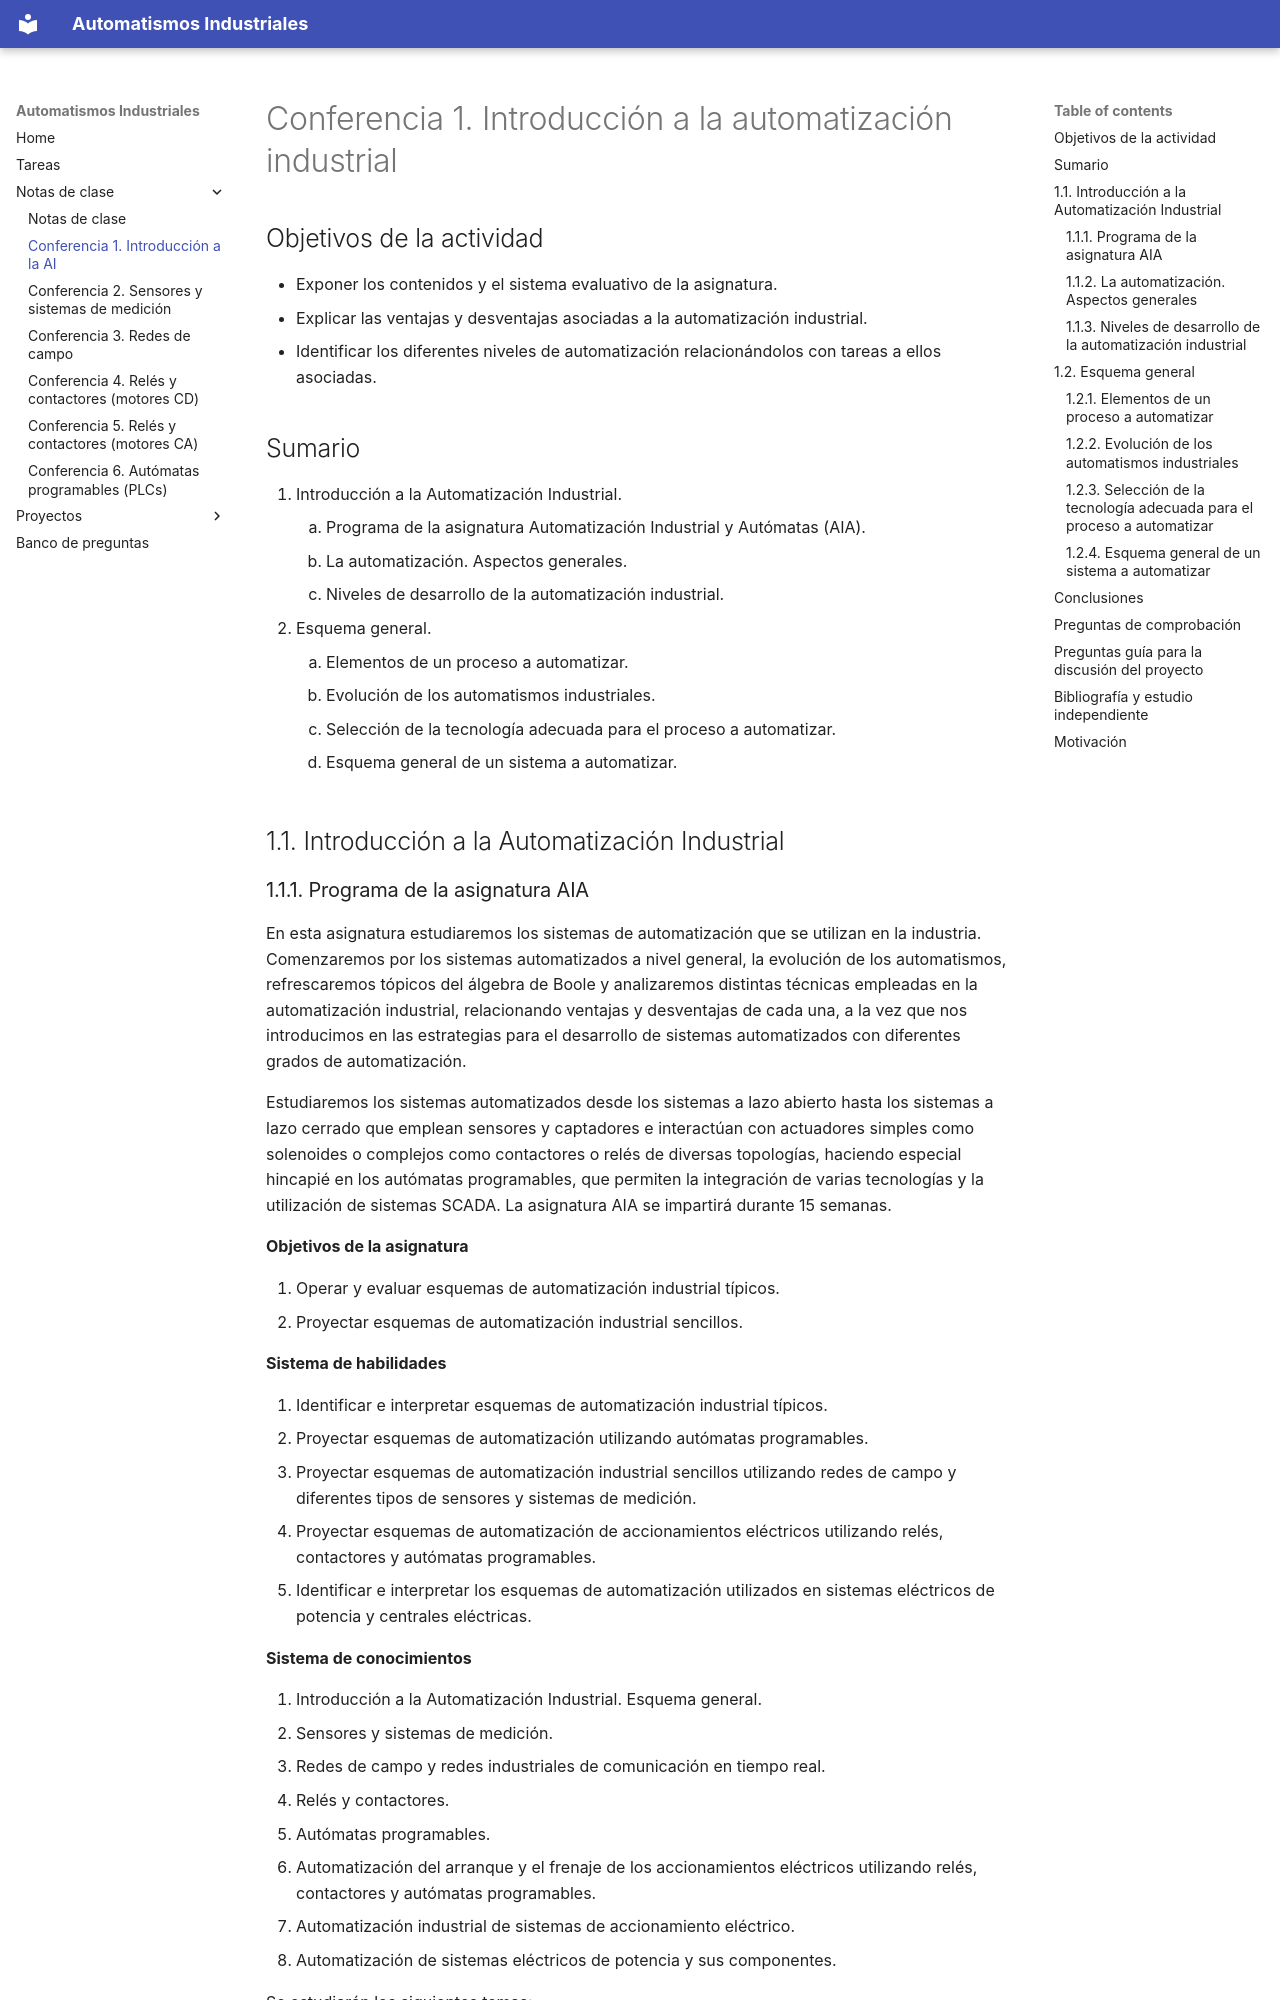

repository: vladimir1284/automatismos-industriales · page: notas-clase/conf-01/index.html · generator: mkdocs

# Conferencia 1. Introducción a la automatización industrial

## Objetivos de la actividad

- Exponer los contenidos y el sistema evaluativo de la asignatura.
- Explicar las ventajas y desventajas asociadas a la automatización industrial.
- Identificar los diferentes niveles de automatización relacionándolos con tareas a ellos asociadas.

## Sumario

1. Introducción a la Automatización Industrial.
    1. Programa de la asignatura Automatización Industrial y Autómatas (AIA).
    2. La automatización. Aspectos generales.
    3. Niveles de desarrollo de la automatización industrial.
2. Esquema general.
    1. Elementos de un proceso a automatizar.
    2. Evolución de los automatismos industriales.
    3. Selección de la tecnología adecuada para el proceso a automatizar.
    4. Esquema general de un sistema a automatizar.

## 1.1. Introducción a la Automatización Industrial
